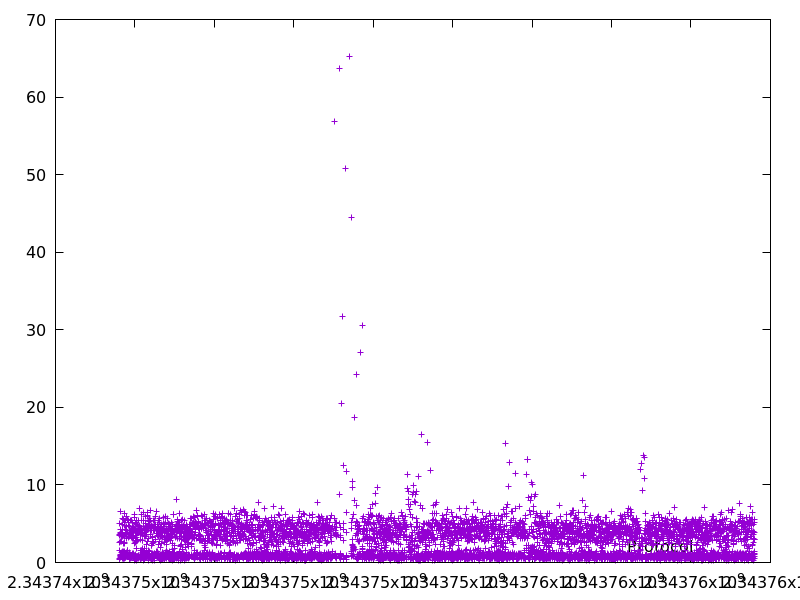

The data file committed next to this chart (first rows):
2343745603.743791, 1.592987
2343745607, 3.483
2343745608, 0.4734
2343745611, 2.616
2343745616, 5.038
2343745619, 3.634
2343745620, 0.3885
2343745624, 4.216
2343745625, 0.7256
2343745626, 0.9704
2343745627, 1.082
2343745628, 0.8708
2343745631, 2.72
2343745631, 0.6236
2343745635, 3.945
2343745642, 6.627
2343745646, 3.693
2343745649, 3.56
2343745653, 3.815
2343745654, 0.9949
2343745658, 3.505
2343745659, 0.9911
2343745662, 2.732
2343745663, 1.266
2343745666, 3.298
2343745670, 3.448
2343745671, 1.071
2343745676, 4.86
2343745677, 1.24
2343745678, 1.082
2343745682, 3.576
2343745686, 4.275
2343745690, 3.373
2343745690, 0.7715
2343745696, 5.62
2343745697, 0.8425
2343745698, 0.5716
2343745699, 1.455
2343745700, 0.8457
2343745701, 0.8778
2343745704, 2.447
2343745705, 1.415
2343745706, 1.15
2343745707, 0.4656
2343745708, 0.9853
2343745711, 3.542
2343745717, 5.609
2343745718, 0.8191
2343745719, 0.5709
2343745725, 6.369
2343745730, 4.747
2343745731, 1.418
2343745735, 3.331
2343745735, 0.4663
2343745739, 3.454
2343745741, 2.635
2343745744, 2.46
2343745749, 5.227
2343745755, 5.481
2343745756, 1.102
2343745757, 1.012
... 6,037 more rows
